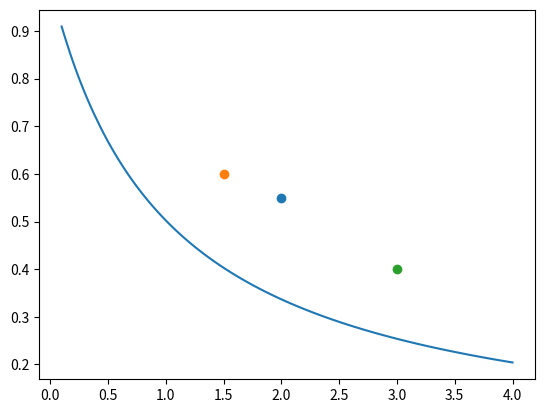

Write the Python code that produced this figure.
import numpy as np
import matplotlib.pyplot as plt


winrate = [0.75, 0.67, 0.6, 0.5, 0.4, 0.33, 0.25]
odds = [0.33, 0.5, 0.67, 1, 1.5, 2, 3]


def TW(odd):
    return np.round(-np.log(0.99) / (np.log(1 + 0.01 * odd) - np.log(0.99)), 4)


def shortest_distance(odd, winrate, n=100000):
    lins = np.linspace(0, 10, n)
    y = TW(lins)
    least_distance = 1e100
    for i in range(n):
        dx = lins[i] - odd
        dy = y[i] - winrate
        distance = np.sqrt(dx**2 + dy**2)
        if distance < least_distance:
            least_distance = distance
    if winrate > TW(odd):
        return np.round(least_distance, 10)
    else:
        return -1 * np.round(least_distance, 10)


odd_linspace = np.linspace(0.1, 4, 10000)
plt.plot(odd_linspace, TW(odd_linspace))
plt.scatter(2.0, 0.55)
plt.scatter(1.5, 0.6)
plt.scatter(3.0, 0.4)

plt.show()

a = shortest_distance(2.0, 0.55)
b = shortest_distance(1.5, 0.6)
c = shortest_distance(2, 0.7)
d = shortest_distance(1, 0.4)
print(a, b, c, d)
